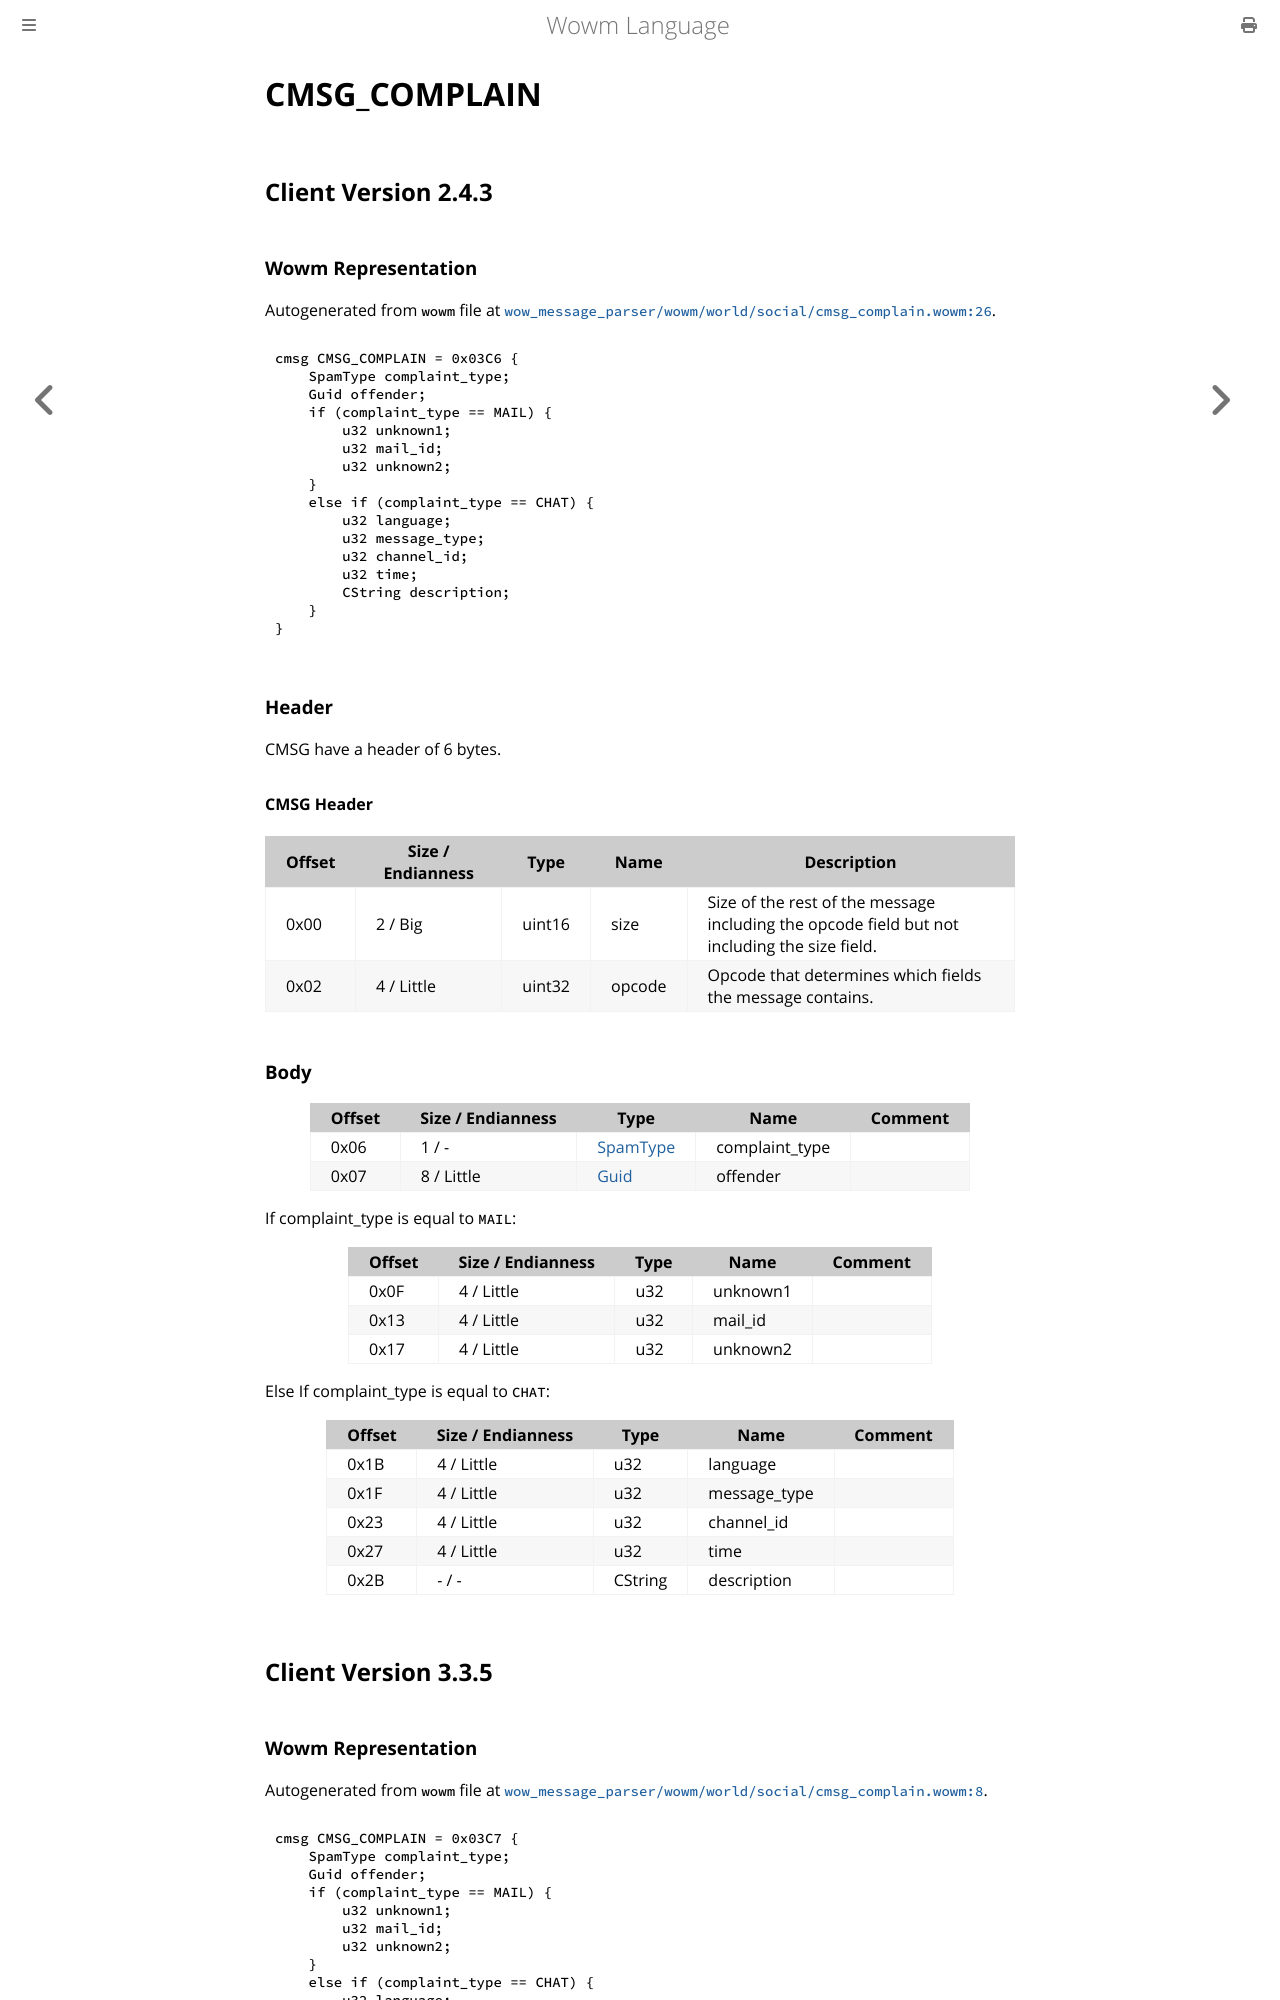

repository: gtker/wow_messages · page: docs/cmsg_complain.html · generator: mdbook

# CMSG_COMPLAIN

## Client Version 2.4.3

### Wowm Representation

Autogenerated from `wowm` file at [`wow_message_parser/wowm/world/social/cmsg_complain.wowm:26`](https://github.com/gtker/wow_messages/tree/main/wow_message_parser/wowm/world/social/cmsg_complain.wowm#L26).
```rust,ignore
cmsg CMSG_COMPLAIN = 0x03C6 {
    SpamType complaint_type;
    Guid offender;
    if (complaint_type == MAIL) {
        u32 unknown1;
        u32 mail_id;
        u32 unknown2;
    }
    else if (complaint_type == CHAT) {
        u32 language;
        u32 message_type;
        u32 channel_id;
        u32 time;
        CString description;
    }
}
```
### Header

CMSG have a header of 6 bytes.

#### CMSG Header

| Offset | Size / Endianness | Type   | Name   | Description |
| ------ | ----------------- | ------ | ------ | ----------- |
| 0x00   | 2 / Big           | uint16 | size   | Size of the rest of the message including the opcode field but not including the size field.|
| 0x02   | 4 / Little        | uint32 | opcode | Opcode that determines which fields the message contains.|

### Body

| Offset | Size / Endianness | Type | Name | Comment |
| ------ | ----------------- | ---- | ---- | ------- |
| 0x06 | 1 / - | [SpamType](spamtype.md) | complaint_type |  |
| 0x07 | 8 / Little | [Guid](../types/packed-guid.md) | offender |  |

If complaint_type is equal to `MAIL`:

| Offset | Size / Endianness | Type | Name | Comment |
| ------ | ----------------- | ---- | ---- | ------- |
| 0x0F | 4 / Little | u32 | unknown1 |  |
| 0x13 | 4 / Little | u32 | mail_id |  |
| 0x17 | 4 / Little | u32 | unknown2 |  |

Else If complaint_type is equal to `CHAT`:

| Offset | Size / Endianness | Type | Name | Comment |
| ------ | ----------------- | ---- | ---- | ------- |
| 0x1B | 4 / Little | u32 | language |  |
| 0x1F | 4 / Little | u32 | message_type |  |
| 0x23 | 4 / Little | u32 | channel_id |  |
| 0x27 | 4 / Little | u32 | time |  |
| 0x2B | - / - | CString | description |  |

## Client Version 3.3.5
